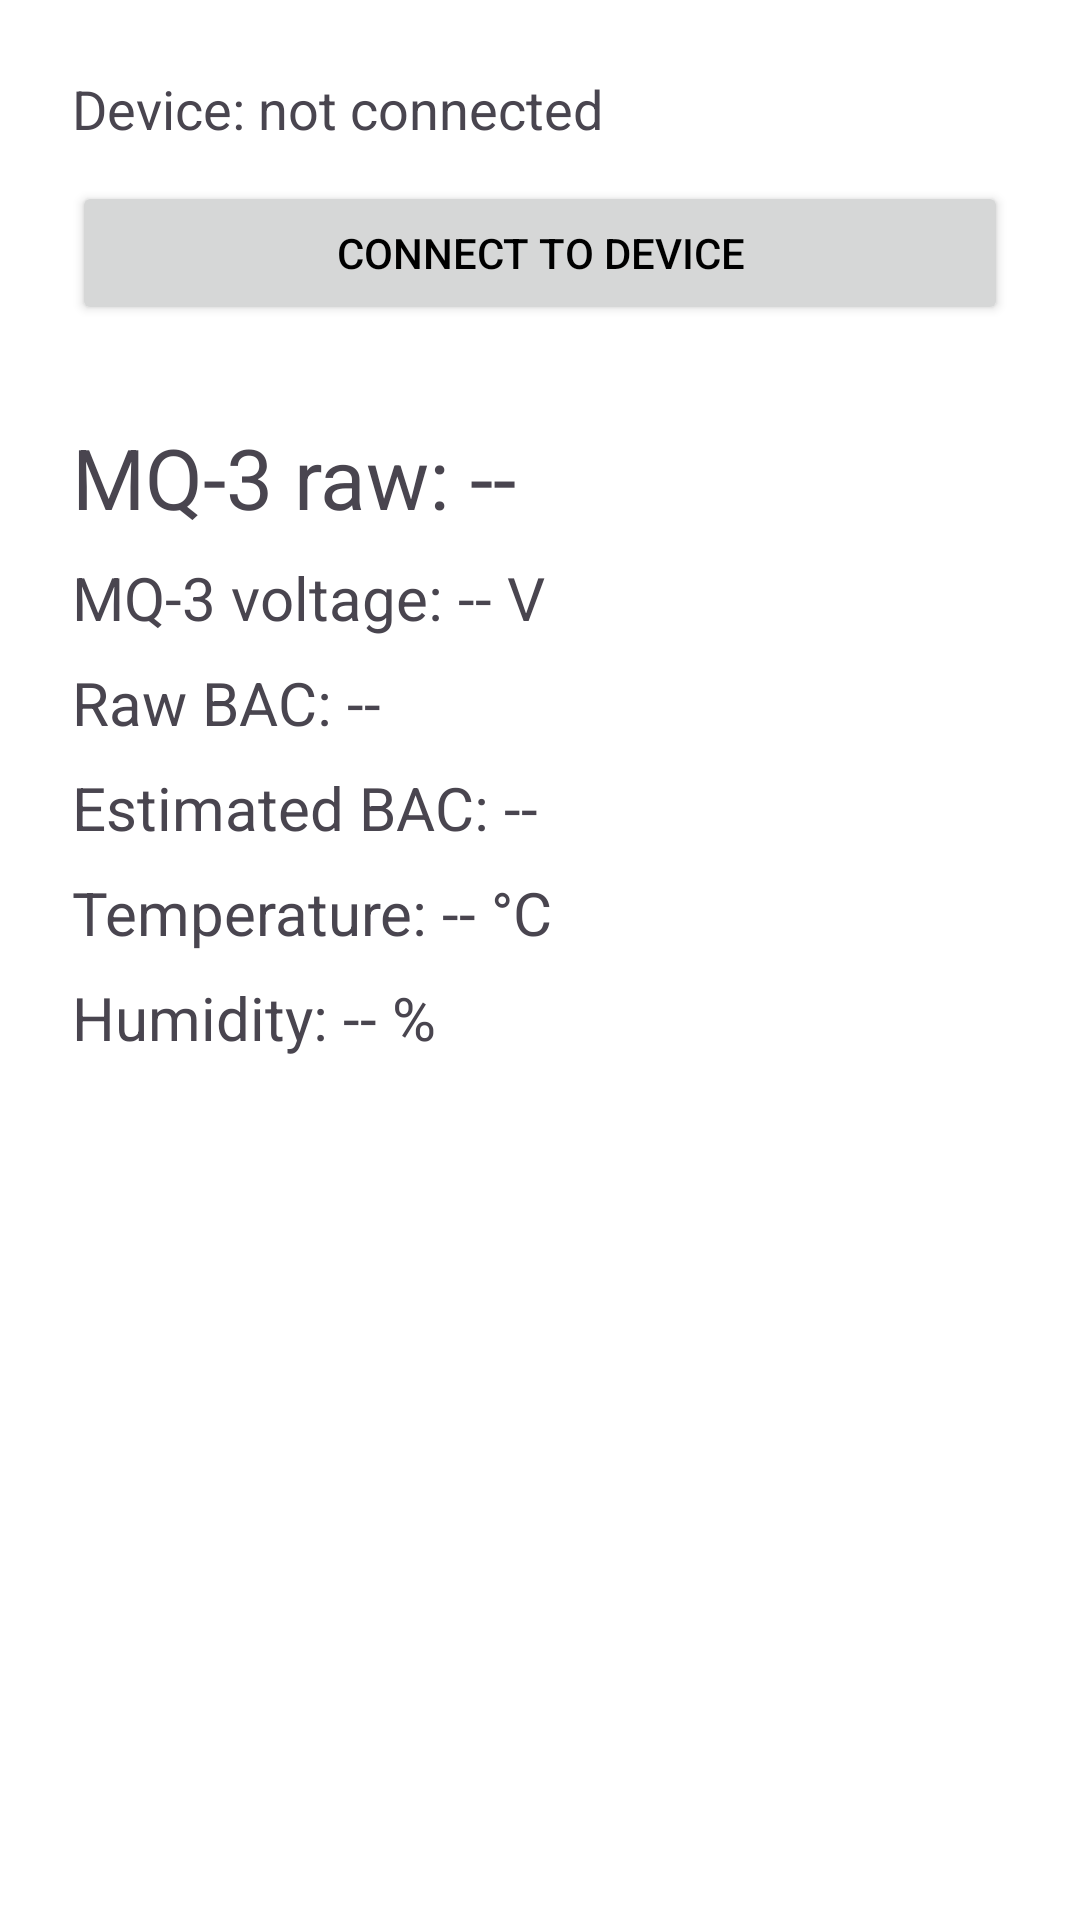

Reconstruct the res/layout file that produces this screen, plus the resources it refers to.
<!-- AndroidManifest.xml: application theme Theme.Engr390 -->
<!-- res/layout/activity_main.xml -->
<?xml version="1.0" encoding="utf-8"?>
<LinearLayout xmlns:android="http://schemas.android.com/apk/res/android"
    android:layout_width="match_parent"
    android:layout_height="match_parent"
    android:orientation="vertical"
    android:padding="24dp">

    <TextView
        android:id="@+id/statusText"
        android:layout_width="match_parent"
        android:layout_height="wrap_content"
        android:text="Device: not connected"
        android:textSize="18sp" />

    <Button
        android:id="@+id/connectButton"
        android:layout_width="match_parent"
        android:layout_height="wrap_content"
        android:layout_marginTop="12dp"
        android:text="Connect to device" />

    <TextView
        android:id="@+id/adcText"
        android:layout_width="match_parent"
        android:layout_height="wrap_content"
        android:layout_marginTop="32dp"
        android:text="MQ-3 raw: --"
        android:textSize="28sp" />

    <TextView
        android:id="@+id/voltText"
        android:layout_width="match_parent"
        android:layout_height="wrap_content"
        android:layout_marginTop="8dp"
        android:text="MQ-3 voltage: -- V"
        android:textSize="20sp" />

    <TextView
        android:id="@+id/BACRaw"
        android:layout_width="match_parent"
        android:layout_height="wrap_content"
        android:layout_marginTop="8dp"
        android:text="Raw BAC: --"
        android:textSize="20sp" />

    <TextView
        android:id="@+id/bacText"
        android:layout_width="match_parent"
        android:layout_height="wrap_content"
        android:layout_marginTop="8dp"
        android:text="Estimated BAC: --"
        android:textSize="20sp" />

    <TextView
        android:id="@+id/tempText"
        android:layout_width="match_parent"
        android:layout_height="wrap_content"
        android:layout_marginTop="8dp"
        android:text="Temperature: -- °C"
        android:textSize="20sp" />

    <TextView
        android:id="@+id/humText"
        android:layout_width="match_parent"
        android:layout_height="wrap_content"
        android:layout_marginTop="8dp"
        android:text="Humidity: -- %"
        android:textSize="20sp" />
</LinearLayout>
<!-- resources referenced by this layout -->
<resources>
  <style name="Theme.Engr390" parent="Base.Theme.Engr390">
          <item name="colorPrimary">@color/black</item>
          <item name="colorOnPrimary">@color/white</item>
          <item name="colorPrimaryContainer">@color/black</item>
          <item name="colorOnPrimaryContainer">@color/white</item>
          <item name="colorSecondary">@color/black</item>
          <item name="colorOnSecondary">@color/white</item>
          <item name="colorSecondaryContainer">@color/black</item>
          <item name="colorOnSecondaryContainer">@color/white</item>
          <item name="colorTertiary">@color/black</item>
          <item name="colorOnTertiary">@color/white</item>
          <item name="colorTertiaryContainer">@color/black</item>
          <item name="colorOnTertiaryContainer">@color/white</item>
          <item name="android:colorBackground">@color/white</item>
          <item name="colorOnBackground">@color/black</item>
          <item name="colorSurface">@color/white</item>
          <item name="colorOnSurface">@color/black</item>
          <item name="colorSurfaceVariant">@color/white</item>
          <item name="colorOnSurfaceVariant">@color/black</item>
          <item name="colorSurfaceDim">@color/white</item>
          <item name="colorSurfaceBright">@color/white</item>
          <item name="colorSurfaceInverse">@color/black</item>
          <item name="colorOnSurfaceInverse">@color/white</item>
          <item name="colorSurfaceContainerLowest">@color/white</item>
          <item name="colorSurfaceContainerLow">@color/white</item>
          <item name="colorSurfaceContainer">@color/white</item>
          <item name="colorSurfaceContainerHigh">@color/white</item>
          <item name="colorSurfaceContainerHighest">@color/white</item>
          <item name="colorOutline">@color/black</item>
          <item name="colorOutlineVariant">@color/black</item>
          <item name="colorError">@color/black</item>
          <item name="colorOnError">@color/white</item>
          <item name="colorErrorContainer">@color/black</item>
          <item name="colorOnErrorContainer">@color/white</item>
          <item name="android:textColorPrimary">@color/black</item>
          <item name="android:textColorSecondary">@color/black</item>
      </style>
  <style name="Base.Theme.Engr390" parent="Theme.Material3.DayNight.NoActionBar">
          <item name="materialButtonStyle">@style/Widget.Engr390.Button</item>
          <item name="android:textViewStyle">@style/Widget.Engr390.TextView</item>
      </style>
  <style name="Widget.Engr390.Button" parent="Widget.Material3.Button">
          <item name="android:minHeight">56dp</item>
          <item name="android:textSize">18sp</item>
          <item name="android:insetTop">0dp</item>
          <item name="android:insetBottom">0dp</item>
      </style>
  <style name="Widget.Engr390.TextView" parent="android:Widget.TextView">
          <item name="android:textSize">18sp</item>
      </style>
  <!-- not gathered from this repository: default colours our renderer supplied (Android Studio template values) -->
  <color name="black">#FF000000</color>
  <color name="white">#FFFFFFFF</color>
</resources>
